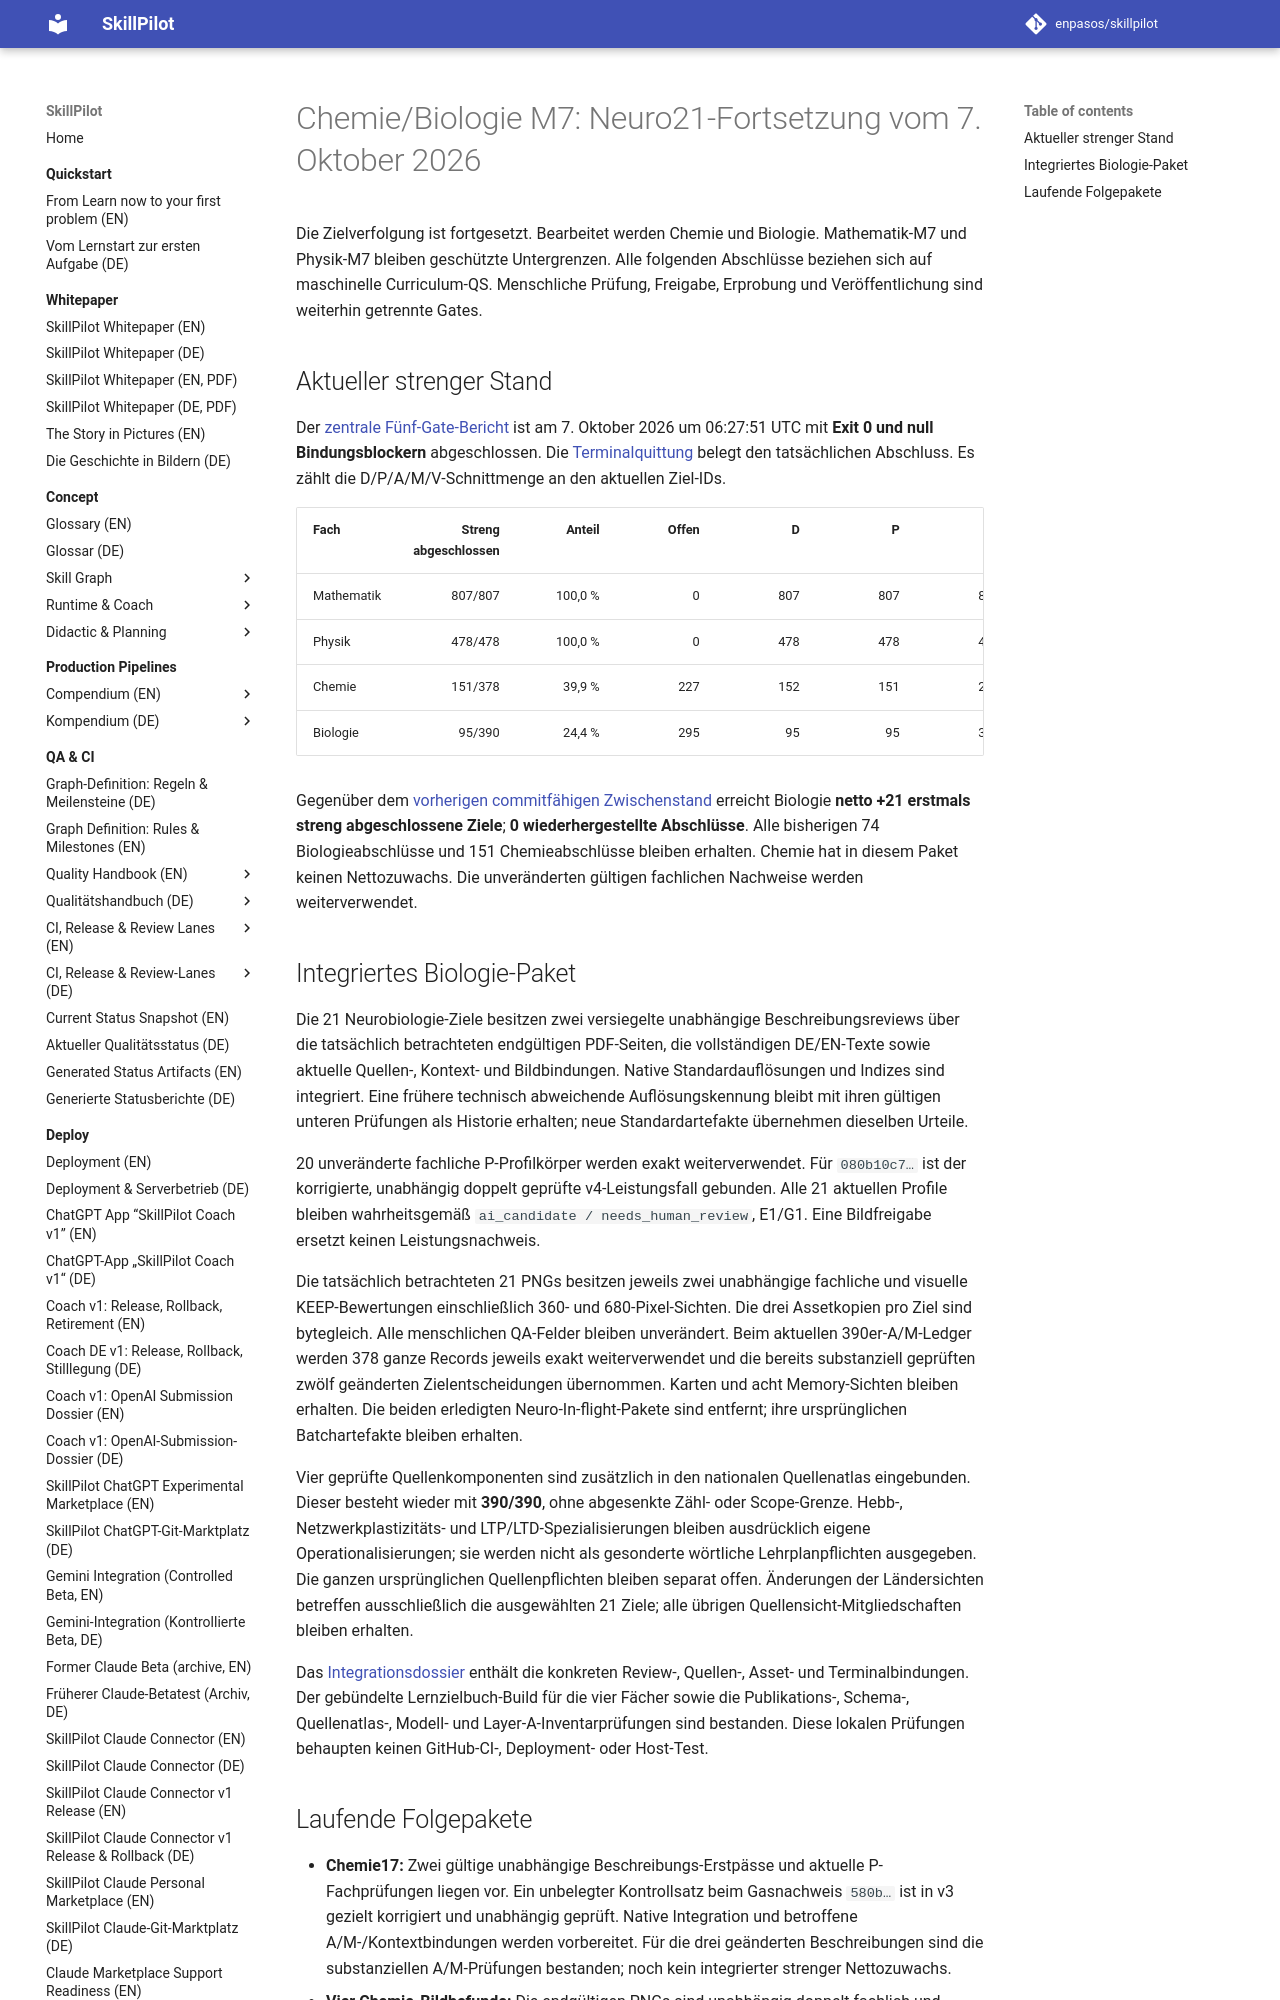

repository: enpasos/skillpilot · page: qa-ci/chemie-biologie-m7-neuro21-continuation-2026-10-07/index.html · generator: mkdocs

# Chemie/Biologie M7: Neuro21-Fortsetzung vom 7. Oktober 2026

Die Zielverfolgung ist fortgesetzt. Bearbeitet werden Chemie und Biologie.
Mathematik-M7 und Physik-M7 bleiben geschützte Untergrenzen. Alle folgenden
Abschlüsse beziehen sich auf maschinelle Curriculum-QS. Menschliche Prüfung,
Freigabe, Erprobung und Veröffentlichung sind weiterhin getrennte Gates.

## Aktueller strenger Stand

Der [zentrale Fünf-Gate-Bericht](https://github.com/enpasos/skillpilot/blob/main/curricula/DE/Gymnasium/quality/goal-evidence/2026-10-07/biologie-neuro21-reviewed-active-integration-root-v1/current-neuro21-native-qa-fresh-central-five-gate.actual.report.json)
ist am 7. Oktober 2026 um 06:27:51 UTC mit **Exit 0 und null Bindungsblockern**
abgeschlossen. Die [Terminalquittung](https://github.com/enpasos/skillpilot/blob/main/curricula/DE/Gymnasium/quality/goal-evidence/2026-10-07/biologie-neuro21-reviewed-active-integration-root-v1/current-neuro21-native-qa-fresh-central-five-gate.actual.terminal.receipt.json)
belegt den tatsächlichen Abschluss. Es zählt die D/P/A/M/V-Schnittmenge an
den aktuellen Ziel-IDs.

| Fach | Streng abgeschlossen | Anteil | Offen | D | P | A | M | V |
| --- | ---: | ---: | ---: | ---: | ---: | ---: | ---: | ---: |
| Mathematik | 807/807 | 100,0 % | 0 | 807 | 807 | 807 | 807 | 807 |
| Physik | 478/478 | 100,0 % | 0 | 478 | 478 | 478 | 478 | 478 |
| Chemie | 151/378 | 39,9 % | 227 | 152 | 151 | 201 | 378 | 355 |
| Biologie | 95/390 | 24,4 % | 295 | 95 | 95 | 390 | 390 | 95 |

Gegenüber dem [vorherigen commitfähigen Zwischenstand](chemie-biologie-m7-commit-checkpoint-2026-10-07.md)
erreicht Biologie **netto +21 erstmals streng abgeschlossene Ziele**;
**0 wiederhergestellte Abschlüsse**. Alle bisherigen 74 Biologieabschlüsse
und 151 Chemieabschlüsse bleiben erhalten. Chemie hat in diesem Paket keinen
Nettozuwachs. Die unveränderten gültigen fachlichen Nachweise werden weiterverwendet.

## Integriertes Biologie-Paket

Die 21 Neurobiologie-Ziele besitzen zwei versiegelte unabhängige
Beschreibungsreviews über die tatsächlich betrachteten endgültigen PDF-Seiten,
die vollständigen DE/EN-Texte sowie aktuelle Quellen-, Kontext- und Bildbindungen.
Native Standardauflösungen und Indizes sind integriert. Eine frühere technisch
abweichende Auflösungskennung bleibt mit ihren gültigen unteren Prüfungen als
Historie erhalten; neue Standardartefakte übernehmen dieselben Urteile.

20 unveränderte fachliche P-Profilkörper werden exakt weiterverwendet. Für
`080b10c7…` ist der korrigierte, unabhängig doppelt geprüfte v4-Leistungsfall
gebunden. Alle 21 aktuellen Profile bleiben wahrheitsgemäß
`ai_candidate / needs_human_review`, E1/G1. Eine Bildfreigabe ersetzt keinen
Leistungsnachweis.

Die tatsächlich betrachteten 21 PNGs besitzen jeweils zwei unabhängige
fachliche und visuelle KEEP-Bewertungen einschließlich 360- und 680-Pixel-Sichten.
Die drei Assetkopien pro Ziel sind bytegleich. Alle menschlichen QA-Felder
bleiben unverändert. Beim aktuellen 390er-A/M-Ledger werden 378 ganze Records
jeweils exakt weiterverwendet und die bereits substanziell geprüften zwölf
geänderten Zielentscheidungen übernommen. Karten und acht Memory-Sichten
bleiben erhalten. Die beiden erledigten Neuro-In-flight-Pakete sind entfernt;
ihre ursprünglichen Batchartefakte bleiben erhalten.

Vier geprüfte Quellenkomponenten sind zusätzlich in den nationalen Quellenatlas
eingebunden. Dieser besteht wieder mit **390/390**, ohne abgesenkte Zähl- oder
Scope-Grenze. Hebb-, Netzwerkplastizitäts- und LTP/LTD-Spezialisierungen bleiben
ausdrücklich eigene Operationalisierungen; sie werden nicht als gesonderte
wörtliche Lehrplanpflichten ausgegeben. Die ganzen ursprünglichen Quellenpflichten
bleiben separat offen. Änderungen der Ländersichten betreffen ausschließlich
die ausgewählten 21 Ziele; alle übrigen Quellensicht-Mitgliedschaften bleiben erhalten.

Das [Integrationsdossier](https://github.com/enpasos/skillpilot/tree/main/curricula/DE/Gymnasium/quality/goal-evidence/2026-10-07/biologie-neuro21-reviewed-active-integration-root-v1/)
enthält die konkreten Review-, Quellen-, Asset- und Terminalbindungen.
Der gebündelte Lernzielbuch-Build für die vier Fächer sowie die Publikations-,
Schema-, Quellenatlas-, Modell- und Layer-A-Inventarprüfungen sind bestanden.
Diese lokalen Prüfungen behaupten keinen GitHub-CI-, Deployment- oder Host-Test.
